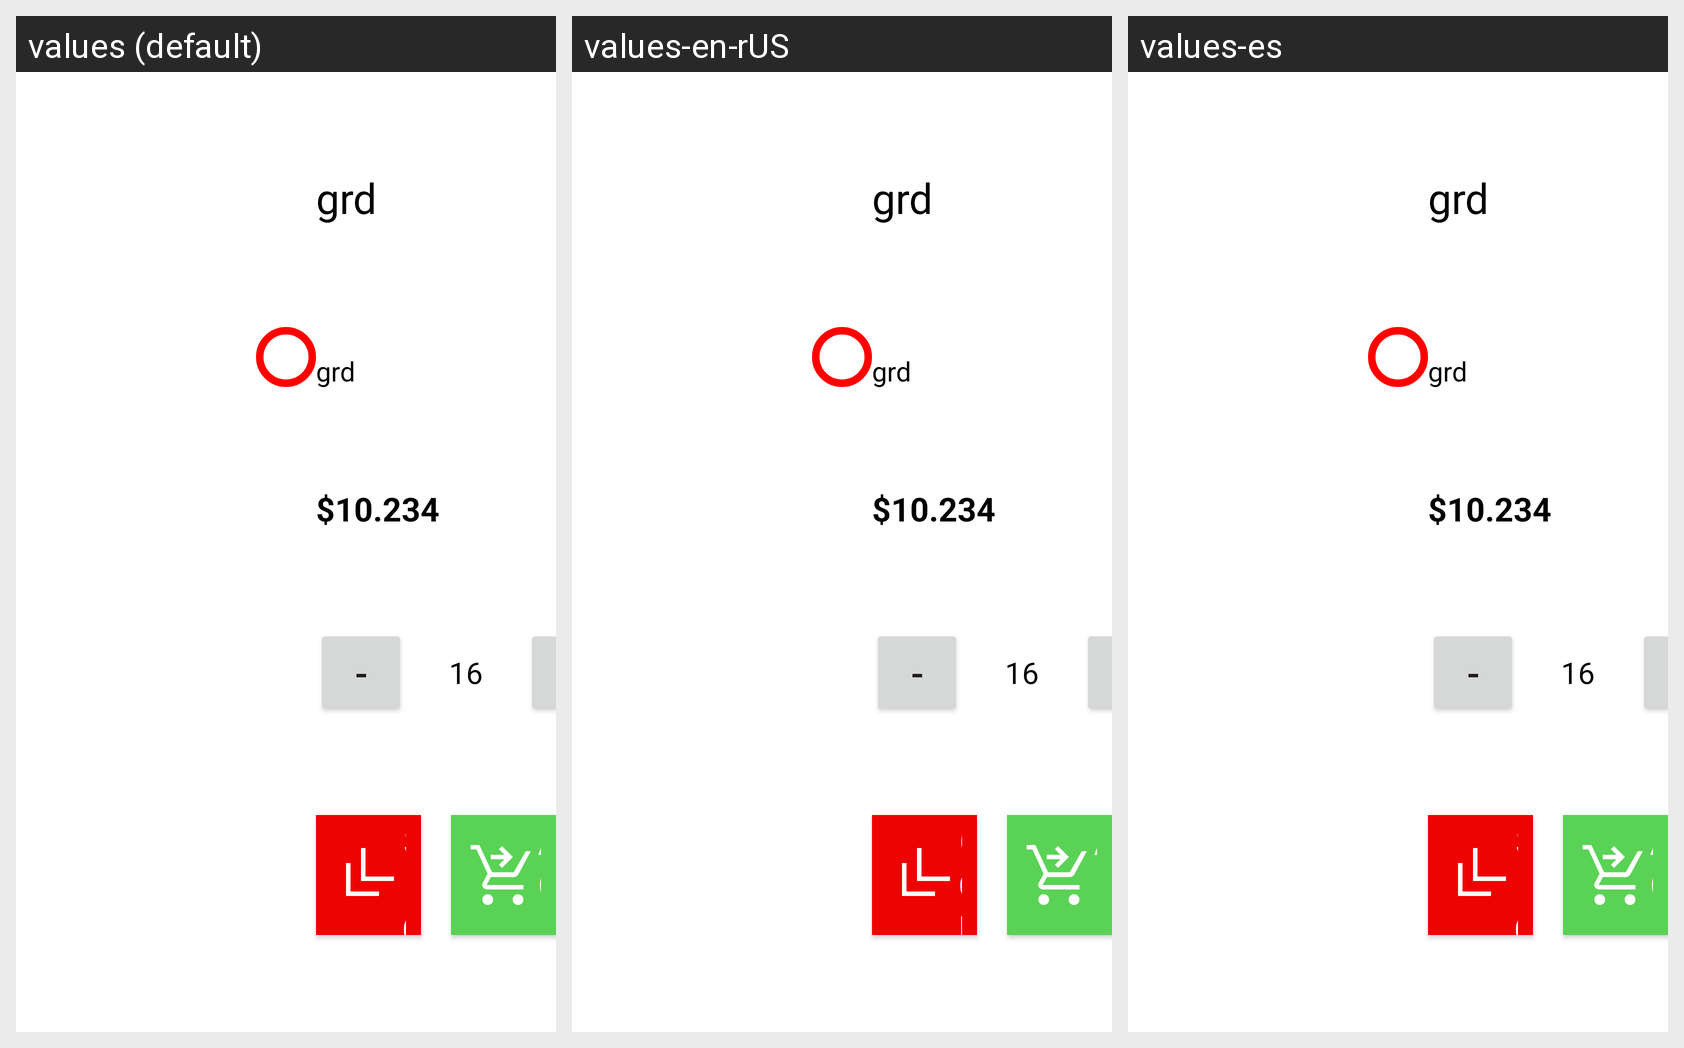

The same Android screen rendered under several of its app's locales, left to right. List the strings drawn on it with the default value and each locale's translation.
Android screen res/layout/product_item2.xml rendered under 3 locales, left to right: values (default), values-en-rUS, values-es. Device: Nexus 5 (rendered at 1080×1920; each locale shown at half size, 540×960, under a caption strip naming it); theme Theme.AppCompat.Light.NoActionBar.
Strings drawn on this screen, with the default value and each locale's value (text and hints the layout hard-codes, and strings that could not be matched under every locale, appear in the picture but are not listed):

dialog_sale_seguir
  values: Seguir Comprando
  values-en-rUS: Continue Shopping
  values-es: Seguir Comprando

dialog_item_agregar
  values: Agregar
  values-en-rUS: Add
  values-es: Agregar
